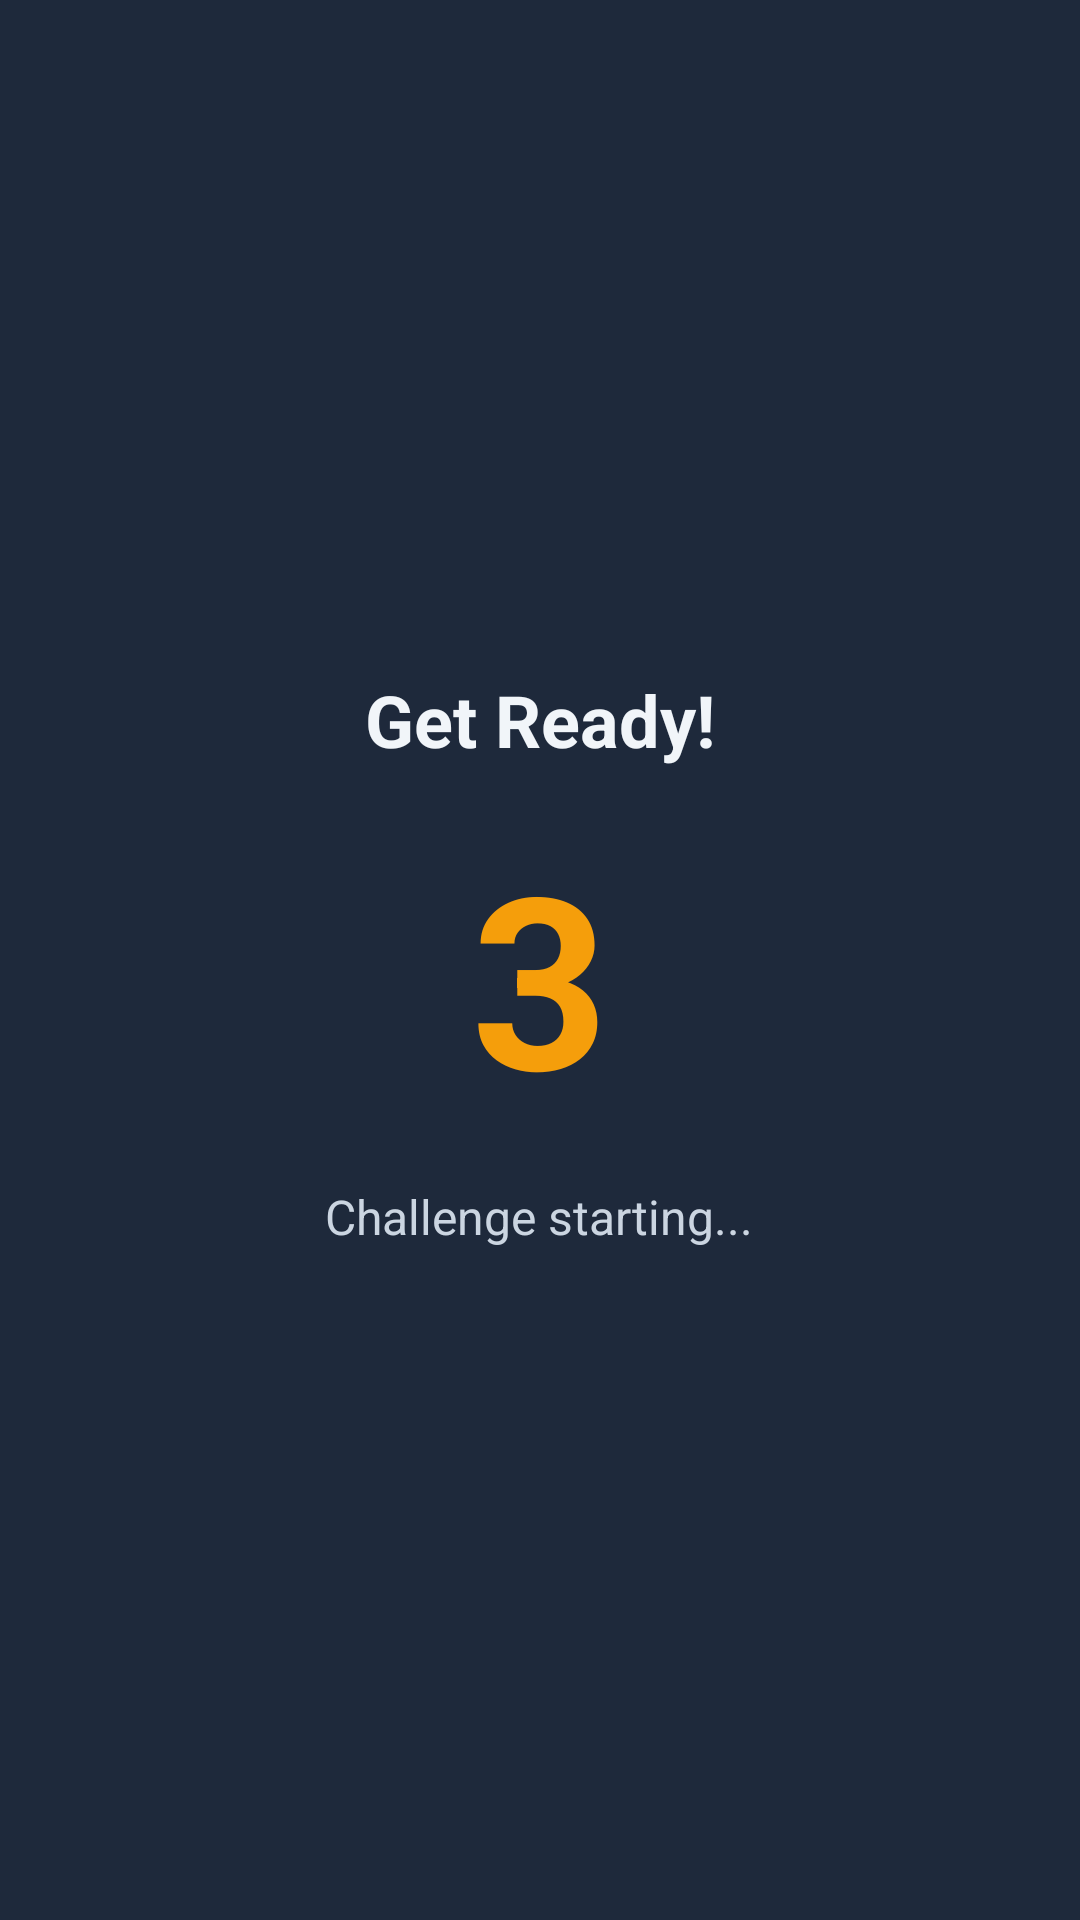

Produce the Android XML layout that renders to this screen, including the resource entries it uses.
<!-- AndroidManifest.xml: application theme Theme._5MinuteChallenge -->
<!-- res/layout/dialog_countdown.xml -->
<?xml version="1.0" encoding="utf-8"?>
<LinearLayout xmlns:android="http://schemas.android.com/apk/res/android"
    android:layout_width="match_parent"
    android:layout_height="wrap_content"
    android:orientation="vertical"
    android:padding="32dp"
    android:gravity="center"
    android:background="@color/card_background">

    <TextView
        android:id="@+id/countdown_title"
        android:layout_width="wrap_content"
        android:layout_height="wrap_content"
        android:text="Get Ready!"
        android:textSize="24sp"
        android:textStyle="bold"
        android:textColor="@color/text_primary"
        android:layout_marginBottom="16dp"
        android:ellipsize="end"
        android:maxLines="2"
        android:gravity="center" />

    <TextView
        android:id="@+id/countdown_number"
        android:layout_width="wrap_content"
        android:layout_height="wrap_content"
        android:text="3"
        android:textSize="80sp"
        android:textStyle="bold"
        android:textColor="@color/accent"
        android:layout_marginBottom="16dp" />

    <TextView
        android:id="@+id/countdown_message"
        android:layout_width="wrap_content"
        android:layout_height="wrap_content"
        android:text="Challenge starting..."
        android:textSize="16sp"
        android:textColor="@color/text_secondary" />

</LinearLayout>
<!-- resources referenced by this layout -->
<resources>
  <color name="accent">#F59E0B</color>
  <color name="card_background">#1E293B</color>
  <color name="text_primary">#F1F5F9</color>
  <color name="text_secondary">#CBD5E1</color>
  <style name="Theme._5MinuteChallenge" parent="Base.Theme._5MinuteChallenge" />
  <style name="Base.Theme._5MinuteChallenge" parent="Theme.Material3.DayNight.NoActionBar">
          
          
      </style>
</resources>
